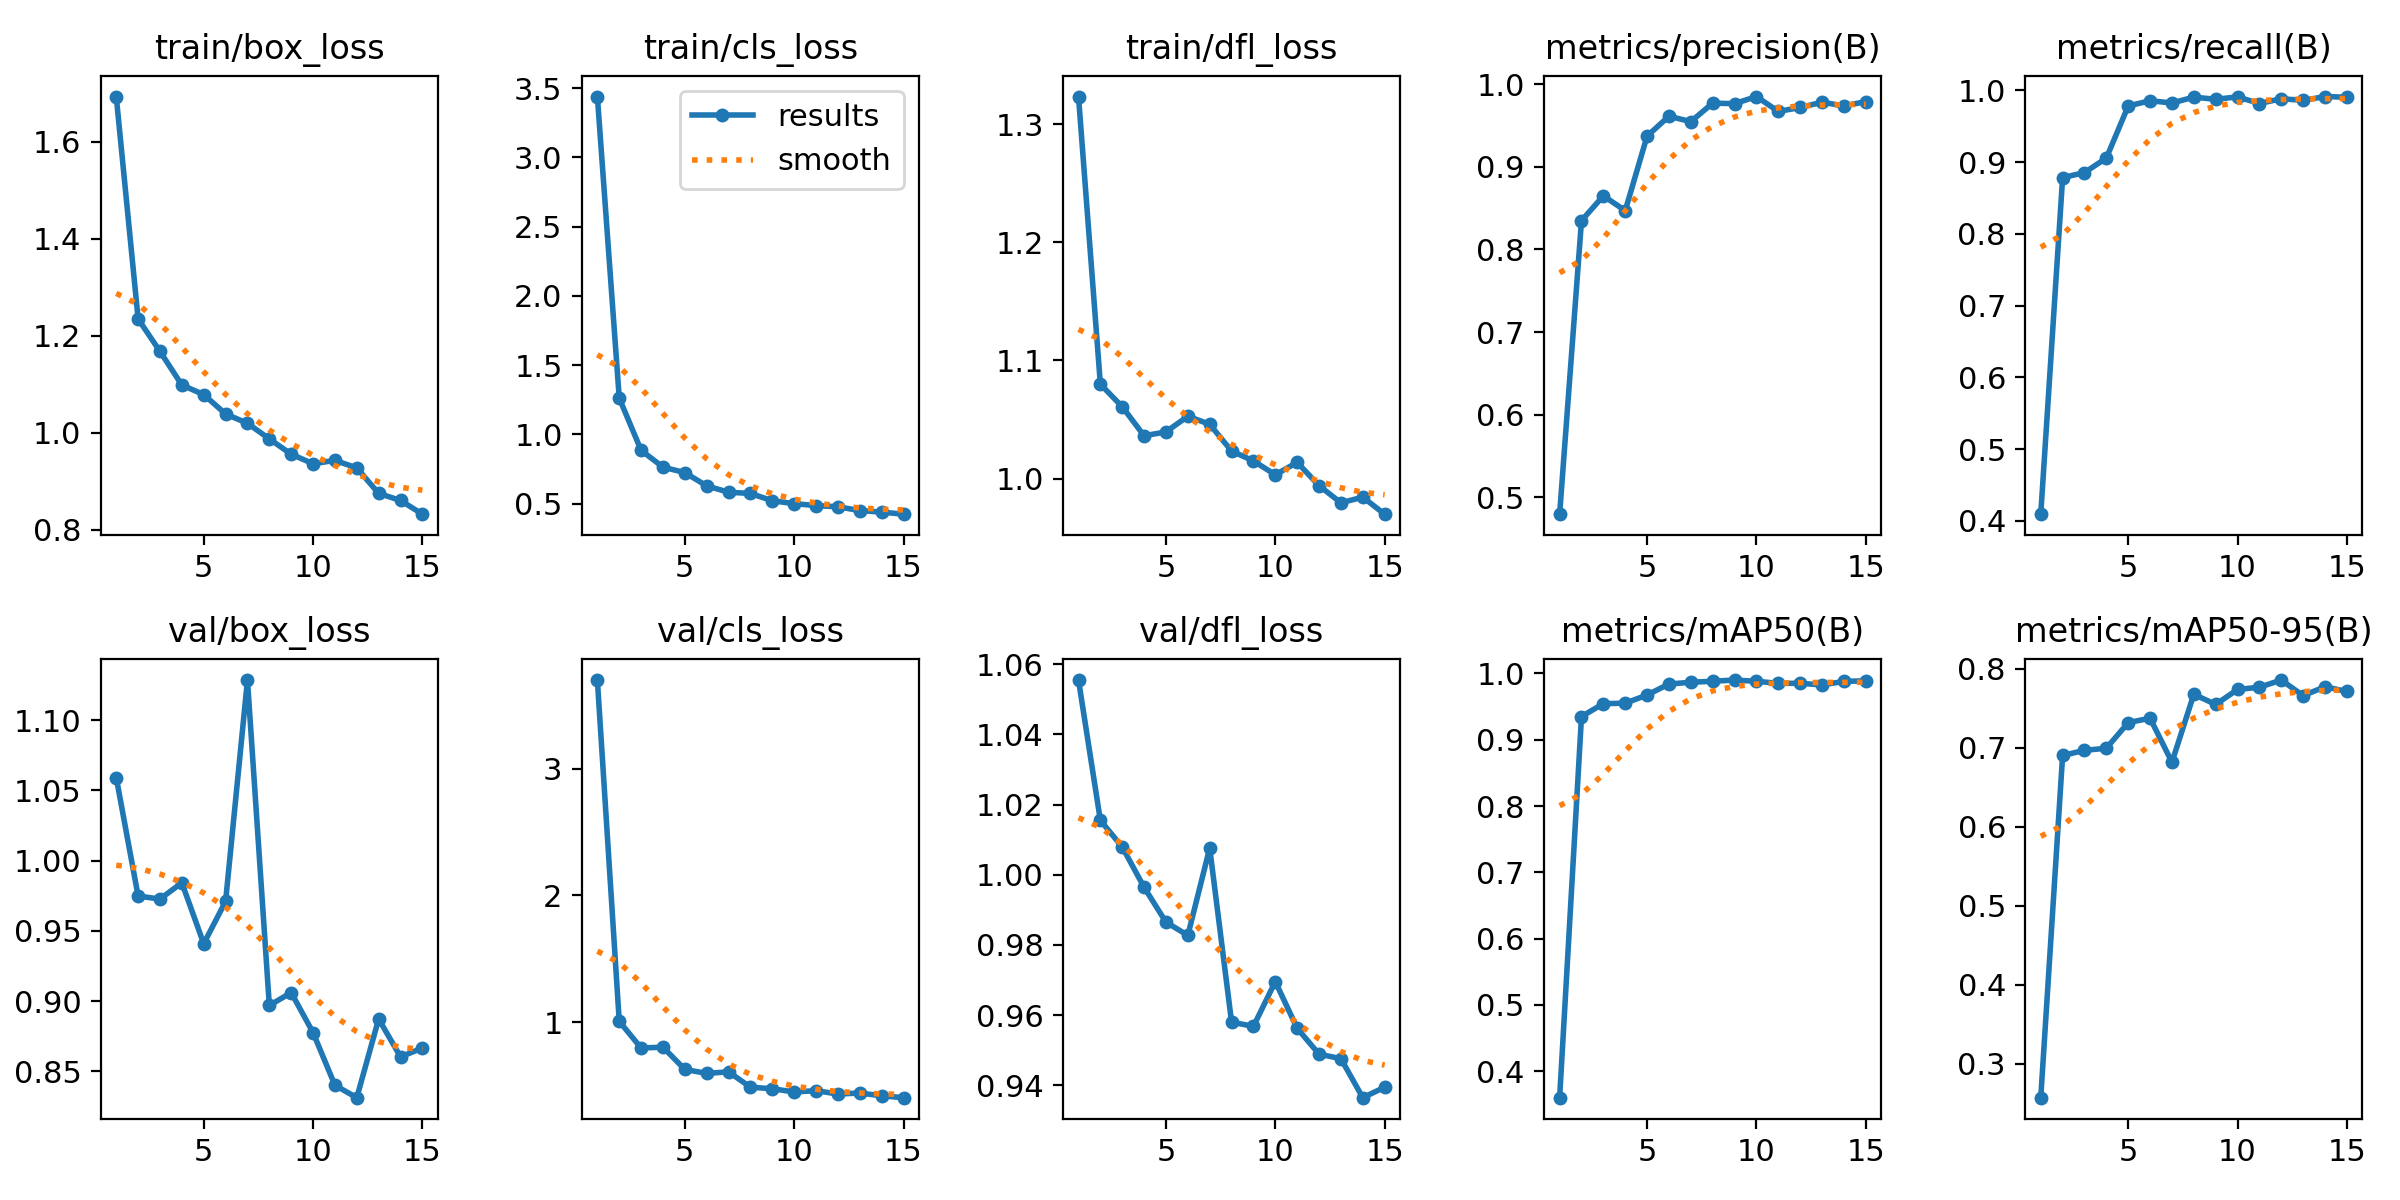

The file beside this chart, header and first rows:
epoch, train/box_loss, train/cls_loss, train/dfl_loss, metrics/precision(B), metrics/recall(B), metrics/mAP50(B), metrics/mAP50-95(B), val/box_loss, val/cls_loss, val/dfl_loss, lr/pg0, lr/pg1, lr/pg2
1, 1.693, 3.44, 1.323, 0.4798, 0.4093, 0.3601, 0.2572, 1.059, 3.699, 1.056, 0.0001058, 0.0001058, 0.0001058
2, 1.235, 1.262, 1.08, 0.8348, 0.8785, 0.935, 0.6903, 0.9748, 1.005, 1.016, 0.0002045, 0.0002045, 0.0002045
3, 1.168, 0.8844, 1.061, 0.8648, 0.8855, 0.9544, 0.6968, 0.9726, 0.7951, 1.008, 0.0002898, 0.0002898, 0.0002898
4, 1.098, 0.7631, 1.036, 0.8469, 0.9058, 0.9551, 0.6995, 0.9842, 0.8012, 0.9964, 0.0003616, 0.0003616, 0.0003616
5, 1.079, 0.7235, 1.04, 0.9371, 0.9784, 0.9675, 0.7319, 0.9409, 0.6258, 0.9865, 0.0004201, 0.0004201, 0.0004201
6, 1.039, 0.6275, 1.053, 0.9611, 0.9857, 0.984, 0.7374, 0.9709, 0.5944, 0.9827, 0.0004116, 0.0004116, 0.0004116
7, 1.02, 0.5817, 1.046, 0.9546, 0.9826, 0.9866, 0.6818, 1.129, 0.6066, 1.008, 0.0003763, 0.0003763, 0.0003763
8, 0.9873, 0.573, 1.023, 0.977, 0.9907, 0.9882, 0.7677, 0.8969, 0.4854, 0.958, 0.000341, 0.000341, 0.000341
9, 0.9557, 0.5203, 1.015, 0.9763, 0.9877, 0.99, 0.7549, 0.906, 0.4733, 0.9568, 0.0003058, 0.0003058, 0.0003058
10, 0.9361, 0.4992, 1.003, 0.9849, 0.9911, 0.9881, 0.7738, 0.8776, 0.4478, 0.9695, 0.0002705, 0.0002705, 0.0002705
11, 0.943, 0.4853, 1.014, 0.9669, 0.9818, 0.985, 0.7767, 0.8401, 0.458, 0.9562, 0.0002352, 0.0002352, 0.0002352
12, 0.9275, 0.4767, 0.9939, 0.9717, 0.9885, 0.9851, 0.7858, 0.8313, 0.4315, 0.9488, 0.0001999, 0.0001999, 0.0001999
13, 0.8749, 0.449, 0.9795, 0.9781, 0.9862, 0.9826, 0.7661, 0.8873, 0.4394, 0.9476, 0.0001646, 0.0001646, 0.0001646
14, 0.8603, 0.4382, 0.9842, 0.9736, 0.9915, 0.988, 0.7773, 0.8603, 0.4175, 0.9364, 0.0001294, 0.0001294, 0.0001294
15, 0.832, 0.4232, 0.9698, 0.9788, 0.9906, 0.9889, 0.7713, 0.8666, 0.4028, 0.9394, 9.408e-05, 9.408e-05, 9.408e-05
